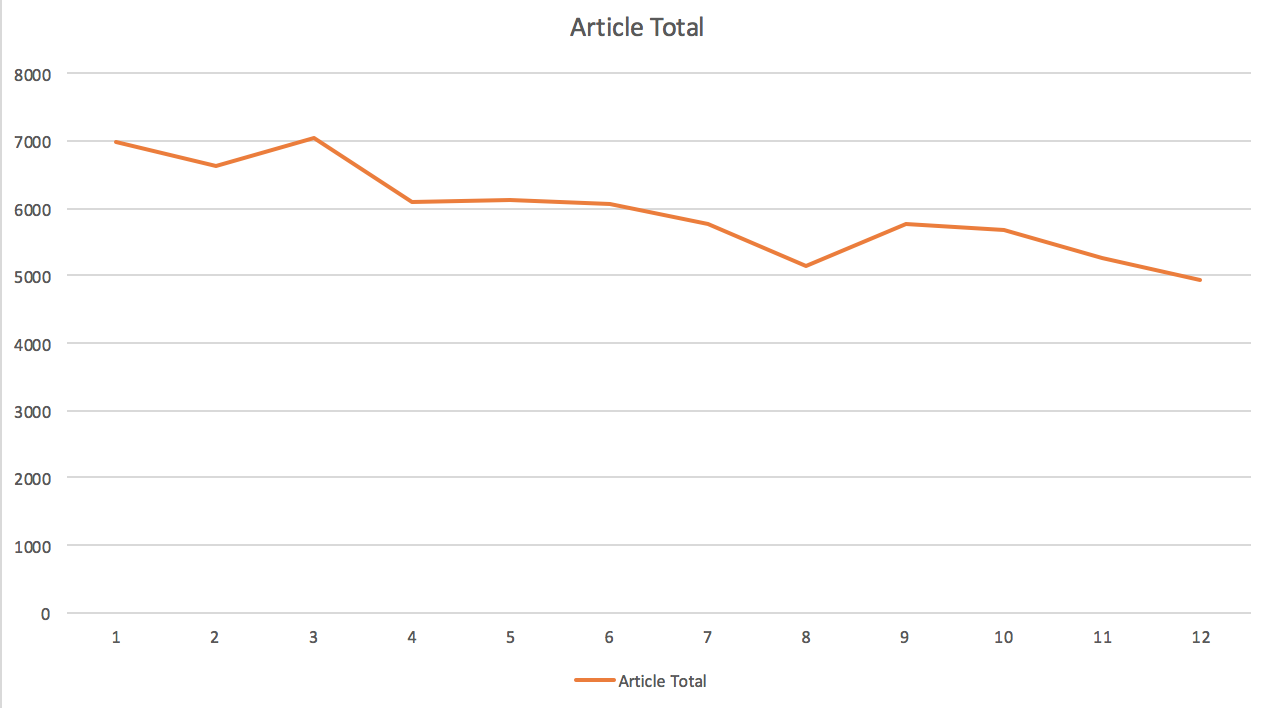

The file beside this chart, header and first rows:
Month, Article Total
1, 6991
2, 6612
3, 7041
4, 6095
5, 6125
6, 6074
7, 5752
8, 5145
9, 5772
10, 5679
11, 5272
12, 4933
